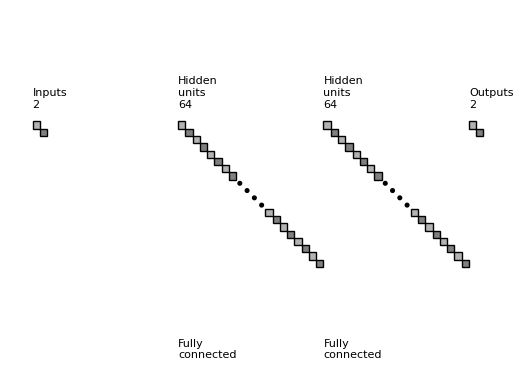

The script that saved this image: (Note: this script raises an exception after producing the figure.)
"""
[redacted]
All rights reserved.

Redistribution and use in source and binary forms, with or without
    modification, are permitted provided that the following conditions are met:

1. Redistributions of source code must retain the above copyright notice, this
    list of conditions and the following disclaimer.

2. Redistributions in binary form must reproduce the above copyright notice,
    this list of conditions and the following disclaimer in the documentation
    and/or other materials provided with the distribution.

3. Neither the name of the copyright holder nor the names of its contributors
    may be used to endorse or promote products derived from this software
    without specific prior written permission.

THIS SOFTWARE IS PROVIDED BY THE COPYRIGHT HOLDERS AND CONTRIBUTORS "AS IS"
    AND ANY EXPRESS OR IMPLIED WARRANTIES, INCLUDING, BUT NOT LIMITED TO, THE
    IMPLIED WARRANTIES OF MERCHANTABILITY AND FITNESS FOR A PARTICULAR PURPOSE
    ARE DISCLAIMED. IN NO EVENT SHALL THE COPYRIGHT HOLDER OR CONTRIBUTORS BE
    LIABLE FOR ANY DIRECT, INDIRECT, INCIDENTAL, SPECIAL, EXEMPLARY, OR
    CONSEQUENTIAL DAMAGES (INCLUDING, BUT NOT LIMITED TO, PROCUREMENT OF
    SUBSTITUTE GOODS OR SERVICES; LOSS OF USE, DATA, OR PROFITS; OR BUSINESS
    INTERRUPTION) HOWEVER CAUSED AND ON ANY THEORY OF LIABILITY, WHETHER IN
    CONTRACT, STRICT LIABILITY, OR TORT (INCLUDING NEGLIGENCE OR OTHERWISE)
    ARISING IN ANY WAY OUT OF THE USE OF THIS SOFTWARE, EVEN IF ADVISED OF THE
    POSSIBILITY OF SUCH DAMAGE.
"""


import os
import numpy as np
import matplotlib.pyplot as plt
plt.rcdefaults()
from matplotlib.lines import Line2D
from matplotlib.patches import Rectangle
from matplotlib.patches import Circle

NumDots = 4
NumConvMax = 8
NumFcMax = 20
White = 1.
Light = 0.7
Medium = 0.5
Dark = 0.3
Darker = 0.15
Black = 0.


def add_layer(patches, colors, size=(24, 24), num=5,
              top_left=[0, 0],
              loc_diff=[3, -3],
              ):
    # add a rectangle
    top_left = np.array(top_left)
    loc_diff = np.array(loc_diff)
    loc_start = top_left - np.array([0, size[0]])
    for ind in range(num):
        patches.append(Rectangle(loc_start + ind * loc_diff, size[1], size[0]))
        if ind % 2:
            colors.append(Medium)
        else:
            colors.append(Light)


def add_layer_with_omission(patches, colors, size=(24, 24),
                            num=5, num_max=8,
                            num_dots=4,
                            top_left=[0, 0],
                            loc_diff=[3, -3],
                            ):
    # add a rectangle
    top_left = np.array(top_left)
    loc_diff = np.array(loc_diff)
    loc_start = top_left - np.array([0, size[0]])
    this_num = min(num, num_max)
    start_omit = (this_num - num_dots) // 2
    end_omit = this_num - start_omit
    start_omit -= 1
    for ind in range(this_num):
        if (num > num_max) and (start_omit < ind < end_omit):
            omit = True
        else:
            omit = False

        if omit:
            patches.append(
                Circle(loc_start + ind * loc_diff + np.array(size) / 2, 0.5))
        else:
            patches.append(Rectangle(loc_start + ind * loc_diff,
                                     size[1], size[0]))

        if omit:
            colors.append(Black)
        elif ind % 2:
            colors.append(Medium)
        else:
            colors.append(Light)


def add_mapping(patches, colors, start_ratio, end_ratio, patch_size, ind_bgn,
                top_left_list, loc_diff_list, num_show_list, size_list):

    start_loc = top_left_list[ind_bgn] \
        + (num_show_list[ind_bgn] - 1) * np.array(loc_diff_list[ind_bgn]) \
        + np.array([start_ratio[0] * (size_list[ind_bgn][1] - patch_size[1]),
                    - start_ratio[1] * (size_list[ind_bgn][0] - patch_size[0])]
                   )




    end_loc = top_left_list[ind_bgn + 1] \
        + (num_show_list[ind_bgn + 1] - 1) * np.array(
            loc_diff_list[ind_bgn + 1]) \
        + np.array([end_ratio[0] * size_list[ind_bgn + 1][1],
                    - end_ratio[1] * size_list[ind_bgn + 1][0]])


    patches.append(Rectangle(start_loc, patch_size[1], -patch_size[0]))
    colors.append(Dark)
    patches.append(Line2D([start_loc[0], end_loc[0]],
                          [start_loc[1], end_loc[1]]))
    colors.append(Darker)
    patches.append(Line2D([start_loc[0] + patch_size[1], end_loc[0]],
                          [start_loc[1], end_loc[1]]))
    colors.append(Darker)
    patches.append(Line2D([start_loc[0], end_loc[0]],
                          [start_loc[1] - patch_size[0], end_loc[1]]))
    colors.append(Darker)
    patches.append(Line2D([start_loc[0] + patch_size[1], end_loc[0]],
                          [start_loc[1] - patch_size[0], end_loc[1]]))
    colors.append(Darker)



def label(xy, text, xy_off=[0, 4]):
    plt.text(xy[0] + xy_off[0], xy[1] + xy_off[1], text,
             family='sans-serif', size=8)


if __name__ == '__main__':

    fc_unit_size = 2
    layer_width = 40
    flag_omit = True

    patches = []
    colors = []

    fig, ax = plt.subplots()


    ############################
    # conv layers
    # size_list = [(32, 32), (18, 18), (10, 10), (6, 6), (4, 4)]
    # num_list = [3, 32, 32, 48, 48]
    # x_diff_list = [0, layer_width, layer_width, layer_width, layer_width]
    # text_list = ['Inputs'] + ['Feature\nmaps'] * (len(size_list) - 1)
    # loc_diff_list = [[3, -3]] * len(size_list)
    #
    # num_show_list = list(map(min, num_list, [NumConvMax] * len(num_list)))
    # top_left_list = np.c_[np.cumsum(x_diff_list), np.zeros(len(x_diff_list))]
    #
    # for ind in range(len(size_list)-1,-1,-1):
    #     if flag_omit:
    #         add_layer_with_omission(patches, colors, size=size_list[ind],
    #                                 num=num_list[ind],
    #                                 num_max=NumConvMax,
    #                                 num_dots=NumDots,
    #                                 top_left=top_left_list[ind],
    #                                 loc_diff=loc_diff_list[ind])
    #     else:
    #         add_layer(patches, colors, size=size_list[ind],
    #                   num=num_show_list[ind],
    #                   top_left=top_left_list[ind], loc_diff=loc_diff_list[ind])
    #     label(top_left_list[ind], text_list[ind] + '\n{}@{}x{}'.format(
    #         num_list[ind], size_list[ind][0], size_list[ind][1]))

    ############################
    # in between layers
    # start_ratio_list = [[0.4, 0.5], [0.4, 0.8], [0.4, 0.5], [0.4, 0.8]]
    # end_ratio_list = [[0.4, 0.5], [0.4, 0.8], [0.4, 0.5], [0.4, 0.8]]
    # patch_size_list = [(5, 5), (2, 2), (5, 5), (2, 2)]
    # ind_bgn_list = range(len(patch_size_list))
    # text_list = ['Convolution', 'Max-pooling', 'Convolution', 'Max-pooling']
    #
    # for ind in range(len(patch_size_list)):
    #     add_mapping(
    #         patches, colors, start_ratio_list[ind], end_ratio_list[ind],
    #         patch_size_list[ind], ind,
    #         top_left_list, loc_diff_list, num_show_list, size_list)
    #     label(top_left_list[ind], text_list[ind] + '\n{}x{} kernel'.format(
    #         patch_size_list[ind][0], patch_size_list[ind][1]), xy_off=[26, -65]
    #     )


    ############################
    # fully connected layers
    size_list = [(fc_unit_size, fc_unit_size)] * 4
    num_list = [2, 64, 64, 2]
    num_show_list = list(map(min, num_list, [NumFcMax] * len(num_list)))
    x_diff_list = [layer_width, layer_width, layer_width, layer_width]
    top_left_list = np.c_[np.cumsum(x_diff_list), np.zeros(len(x_diff_list))]
    loc_diff_list = [[fc_unit_size, -fc_unit_size]] * len(top_left_list)
    text_list = ['Inputs'] + ['Hidden\nunits'] * (len(size_list) - 2) + ['Outputs']

    for ind in range(len(size_list)):
        if flag_omit:
            add_layer_with_omission(patches, colors, size=size_list[ind],
                                    num=num_list[ind],
                                    num_max=NumFcMax,
                                    num_dots=NumDots,
                                    top_left=top_left_list[ind],
                                    loc_diff=loc_diff_list[ind])
        else:
            add_layer(patches, colors, size=size_list[ind],
                      num=num_show_list[ind],
                      top_left=top_left_list[ind],
                      loc_diff=loc_diff_list[ind])
        label(top_left_list[ind], text_list[ind] + '\n{}'.format(
            num_list[ind]))

    text_list = ['', '', 'Fully\nconnected', 'Fully\nconnected']

    for ind in range(len(size_list)):
        label(top_left_list[ind], text_list[ind], xy_off=[-40, -65])

    ############################
    for patch, color in zip(patches, colors):
        patch.set_color(color * np.ones(3))
        if isinstance(patch, Line2D):
            ax.add_line(patch)
        else:
            patch.set_edgecolor(Black * np.ones(3))
            ax.add_patch(patch)

    # plt.tight_layout()
    plt.axis('equal')
    plt.axis('off')
    plt.show()
    # fig.set_size_inches(8, 2.5)

    fig_dir = './output'
    fig_ext = '.png'
    fig.savefig(os.path.join(fig_dir, 'convnet_fig' + fig_ext),
                bbox_inches='tight', pad_inches=0)